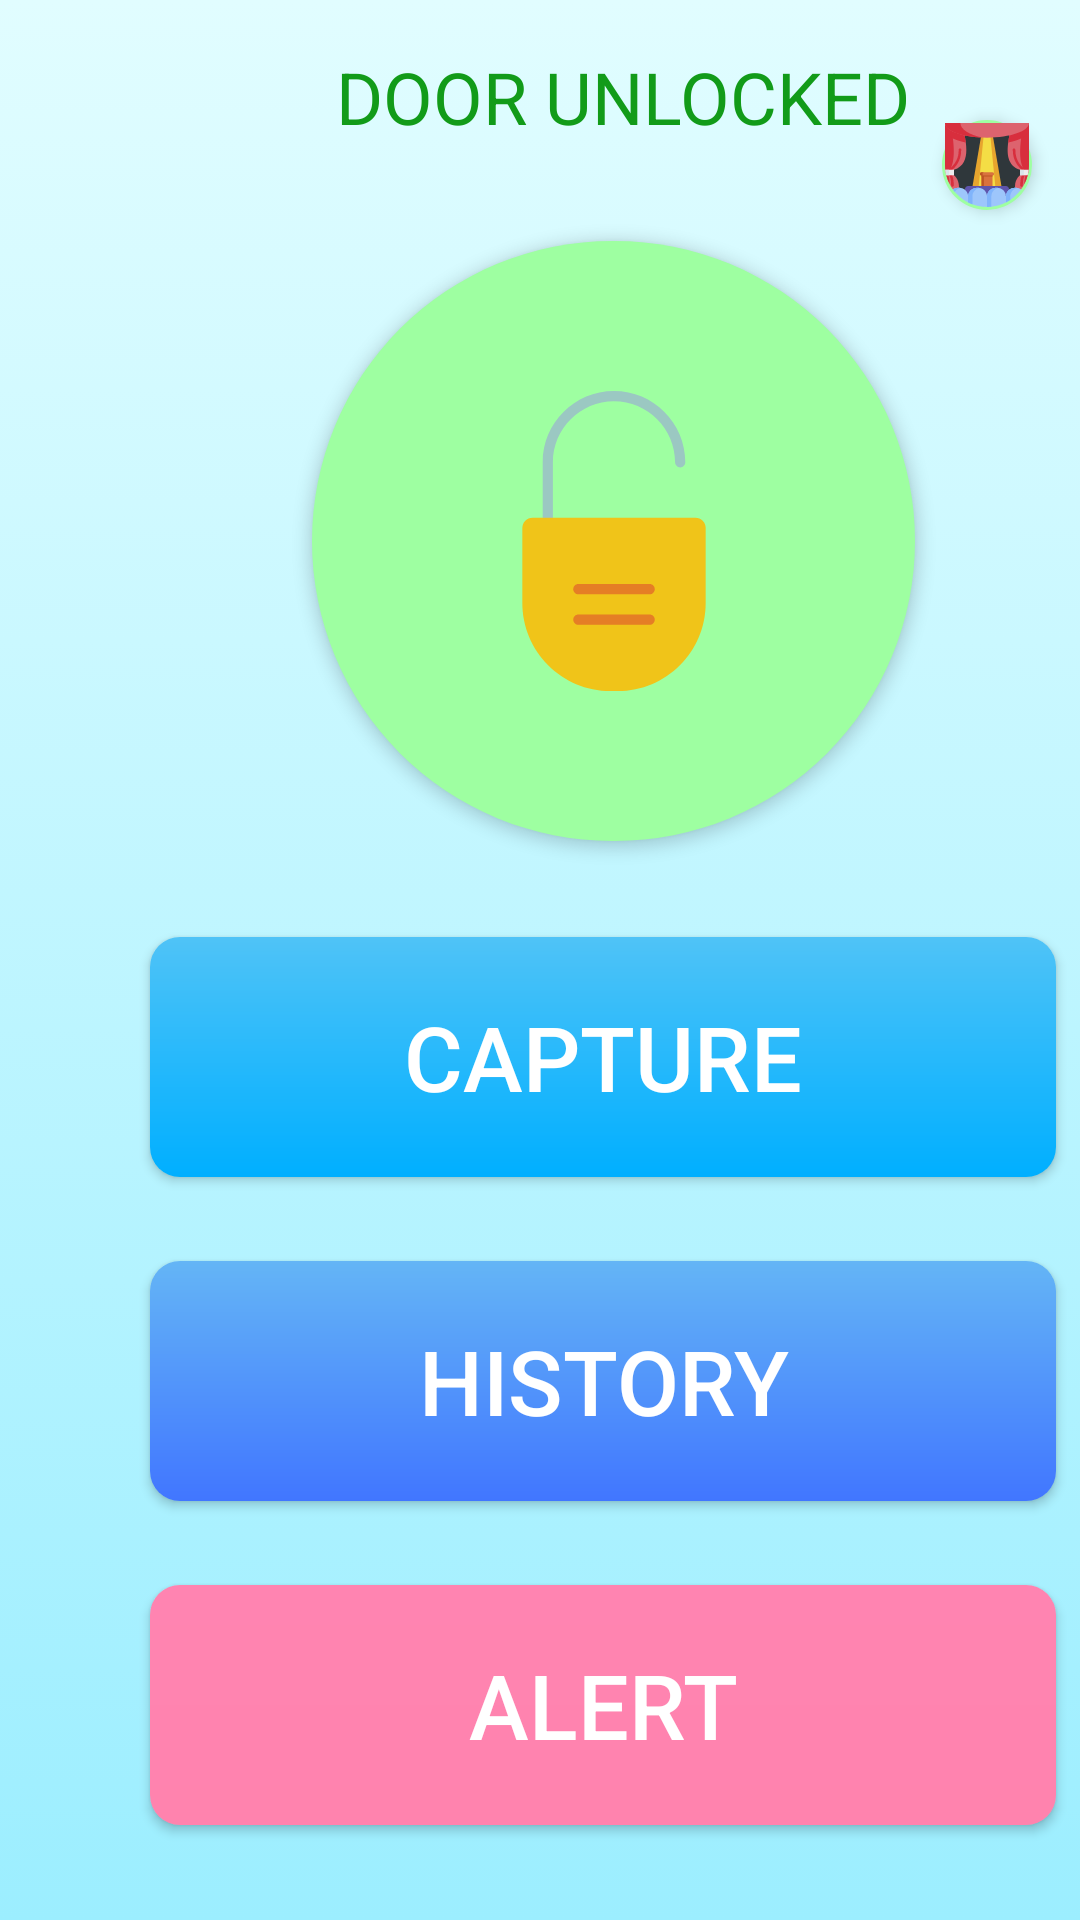

Write the Android layout XML for this screen, with the resource values it uses.
<!-- AndroidManifest.xml: application theme AppTheme -->
<!-- res/layout/fragment_door.xml -->
<?xml version="1.0" encoding="utf-8"?>
<layout xmlns:android="http://schemas.android.com/apk/res/android"
    xmlns:app="http://schemas.android.com/apk/res-auto"
    xmlns:tools="http://schemas.android.com/tools">

    <androidx.constraintlayout.widget.ConstraintLayout
        android:layout_width="match_parent"
        android:layout_height="match_parent"
        tools:context=".SmartDoorModule.DoorFragment"
        android:background="@drawable/gradient_doorbackground">

        <TextView
            android:id="@+id/txtDoorStatus"
            android:layout_width="wrap_content"
            android:layout_height="wrap_content"
            android:layout_marginStart="112dp"
            android:layout_marginTop="16dp"
            android:text="DOOR UNLOCKED"
            android:textColor="#129B19"
            android:textSize="24sp"
            app:layout_constraintStart_toStartOf="parent"
            app:layout_constraintTop_toTopOf="parent" />

        <ImageButton
            android:id="@+id/btnDoor"
            android:layout_width="201dp"
            android:layout_height="200dp"
            android:layout_marginStart="104dp"
            android:layout_marginTop="32dp"
            android:adjustViewBounds="true"
            android:background="@drawable/round_button_green"
            android:padding="50dp"
            android:elevation="3dp"
            android:scaleType="centerInside"
            app:layout_constraintStart_toStartOf="parent"
            app:layout_constraintTop_toBottomOf="@+id/txtDoorStatus"
            app:srcCompat="@drawable/door_unlock"/>


        <Button
            android:id="@+id/btnCapture"
            android:layout_width="302dp"
            android:layout_height="80dp"
            android:layout_marginStart="50dp"
            android:layout_marginTop="32dp"
            android:background="@drawable/button_doorsection"
            android:elevation="3dp"
            android:padding="15dp"
            android:scaleType="fitStart"
            android:text="CAPTURE"
            android:textColor="#FFFFFF"
            android:textSize="30sp"
            app:layout_constraintStart_toStartOf="parent"
            app:layout_constraintTop_toBottomOf="@+id/btnDoor" />

        <Button
            android:id="@+id/btnHistory"
            android:layout_width="302dp"
            android:layout_height="80dp"
            android:layout_marginStart="50dp"
            android:layout_marginTop="28dp"
            android:background="@drawable/button_doorhistory"
            android:elevation="3dp"
            android:padding="12dp"
            android:scaleType="fitStart"
            android:text="HISTORY"
            android:textColor="#FFFFFF"
            android:textSize="30sp"
            app:layout_constraintStart_toStartOf="parent"
            app:layout_constraintTop_toBottomOf="@+id/btnCapture" />

        <Button
            android:id="@+id/btnAlert"
            android:layout_width="302dp"
            android:layout_height="80dp"
            android:layout_marginStart="50dp"
            android:layout_marginTop="28dp"
            android:background="@drawable/button_dooralert"
            android:elevation="3dp"
            android:padding="15dp"
            android:scaleType="fitStart"
            android:text="ALERT"
            android:textColor="#FFFFFF"
            android:textSize="30sp"
            app:layout_constraintStart_toStartOf="parent"
            app:layout_constraintTop_toBottomOf="@+id/btnHistory" />

        <ImageButton
            android:id="@+id/btnScene"
            android:layout_width="30dp"
            android:layout_height="30dp"
            android:layout_marginTop="40dp"
            android:layout_marginEnd="16dp"
            android:background="@drawable/round_button_green"
            android:elevation="3dp"
            android:padding="1dp"
            android:scaleType="centerInside"
            app:layout_constraintEnd_toEndOf="parent"
            app:layout_constraintTop_toTopOf="parent"
            app:srcCompat="@drawable/ic_scene" />


    </androidx.constraintlayout.widget.ConstraintLayout>
</layout>
<!-- resources referenced by this layout -->
<resources>
  <!-- drawable button_dooralert (drawable) -->
  <?xml version="1.0" encoding="utf-8"?>
  <shape xmlns:android="http://schemas.android.com/apk/res/android" android:shape="rectangle">
  
  <gradient android:angle="270"
      android:startColor="#FF84B1"
      android:endColor="#FF83AE">
  </gradient>
  
  <corners android:radius="10dp"/>
  
  </shape>
  <!-- drawable button_doorhistory (drawable) -->
  <?xml version="1.0" encoding="utf-8"?>
  <shape xmlns:android="http://schemas.android.com/apk/res/android" android:shape="rectangle">
  
  <gradient android:angle="270"
      android:startColor="#64B5F6"
      android:endColor="#4176FF">
  </gradient>
  
  <corners android:radius="10dp"/>
  
  </shape>
  <!-- drawable button_doorsection (drawable) -->
  <?xml version="1.0" encoding="utf-8"?>
  <shape xmlns:android="http://schemas.android.com/apk/res/android" android:shape="rectangle">
  
  <gradient android:angle="270"
      android:startColor="#4FC3F7"
      android:endColor="#00AFFF">
  </gradient>
  
  <corners android:radius="10dp"/>
  
  </shape>
  <!-- drawable door_unlock (drawable) -->
  <vector xmlns:android="http://schemas.android.com/apk/res/android"
      android:width="511.219dp"
      android:height="511.219dp"
      android:viewportWidth="511.219"
      android:viewportHeight="511.219">
    <path
        android:pathData="M142.796,224.846c-4.793,0 -8.678,-3.885 -8.678,-8.678v-94.677C134.118,54.394 188.512,0 255.609,0s121.492,54.394 121.492,121.492c0,4.793 -3.885,8.678 -8.678,8.678c-4.793,0 -8.678,-3.885 -8.678,-8.678c0,-57.512 -46.623,-104.136 -104.136,-104.136S151.474,63.979 151.474,121.492v94.677C151.474,220.961 147.589,224.846 142.796,224.846z"
        android:fillColor="#9BC8C2"/>
    <path
        android:pathData="M116.762,216.168h277.695c9.585,0 17.356,7.771 17.356,17.356V361.09c0,82.914 -67.215,150.129 -150.129,150.129h-12.149c-82.914,0 -150.129,-67.215 -150.129,-150.129V233.524C99.406,223.939 107.177,216.168 116.762,216.168z"
        android:fillColor="#F0C419"/>
    <path
        android:pathData="M316.355,346.338H194.864c-4.793,0 -8.678,-3.885 -8.678,-8.678c0,-4.793 3.885,-8.678 8.678,-8.678h121.492c4.793,0 8.678,3.885 8.678,8.678C325.033,342.452 321.148,346.338 316.355,346.338z"
        android:fillColor="#E57E25"/>
    <path
        android:pathData="M316.355,398.405H194.864c-4.793,0 -8.678,-3.885 -8.678,-8.678c0,-4.793 3.885,-8.678 8.678,-8.678h121.492c4.793,0 8.678,3.885 8.678,8.678C325.033,394.52 321.148,398.405 316.355,398.405z"
        android:fillColor="#E57E25"/>
  </vector>
  <!-- drawable gradient_doorbackground (drawable) -->
  <?xml version="1.0" encoding="utf-8"?>
  <selector xmlns:android="http://schemas.android.com/apk/res/android">
  
      <item>
  
          <shape>
              <gradient
                  android:angle="270"
                  android:startColor="#e1fdff"
                  android:endColor="#9ceeff"
                  android:type="linear"/>
          </shape>
  
      </item>
  </selector>
  <!-- drawable ic_scene: vector/xml drawable (drawable, 6641 chars, omitted) -->
  <!-- drawable round_button_green (drawable) -->
  <?xml version="1.0" encoding="utf-8"?>
  <shape xmlns:android="http://schemas.android.com/apk/res/android"
      android:shape="rectangle">
  
      <solid android:color="#9EFFA1"/>
      <corners android:radius="250dp"/>
  
  </shape>
  <style name="AppTheme" parent="Theme.AppCompat.Light.NoActionBar">
          
          <item name="colorPrimary">@color/colorPrimary</item>
          <item name="colorPrimaryDark">@color/colorPrimaryDark</item>
          <item name="colorAccent">@color/colorAccent</item>
      </style>
  <color name="colorPrimary">#15288A</color>
  <color name="colorPrimaryDark">#000000</color>
  <color name="colorAccent">#D81B60</color>
</resources>
